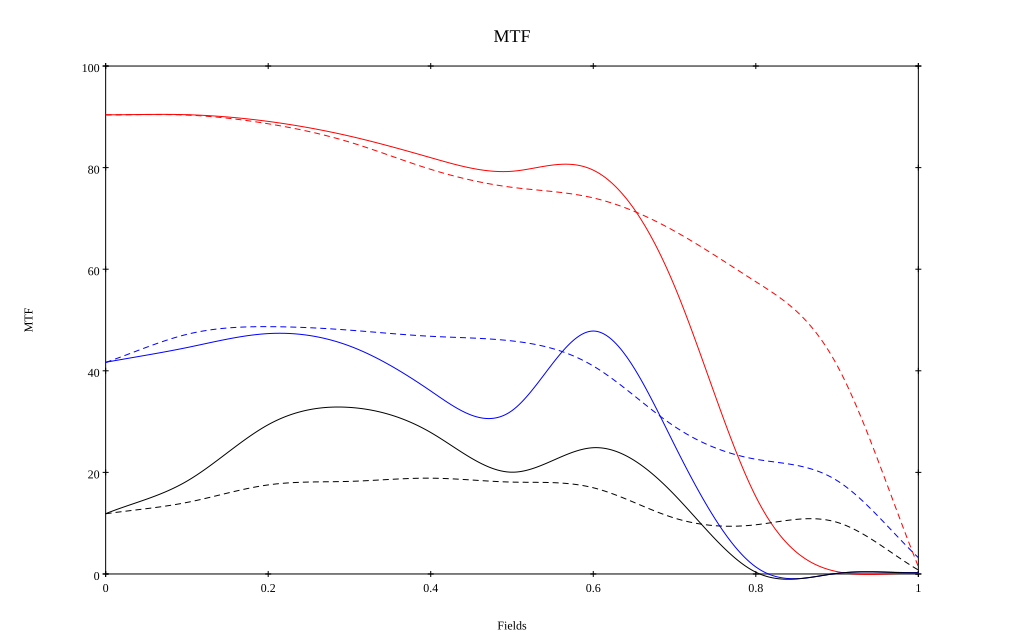

Data behind this chart, as committed beside it:
, 0, 0.1, 0.2, 0.3, 0.4, 0.5, 0.6, 0.7, 0.8, 0.9, 1
10 sag, 0.904, 0.904, 0.891, 0.862, 0.82, 0.793, 0.795, 0.567, 0.152, 0.005, 0.001
10 tan, 0.904, 0.903, 0.886, 0.85, 0.797, 0.761, 0.74, 0.675, 0.575, 0.411, 0.014
30 sag, 0.417, 0.446, 0.473, 0.449, 0.36, 0.322, 0.478, 0.254, 0.014, 0.001, 0.003
30 tan, 0.416, 0.472, 0.487, 0.48, 0.468, 0.459, 0.409, 0.29, 0.226, 0.184, 0.032
50 sag, 0.119, 0.183, 0.294, 0.328, 0.279, 0.2, 0.249, 0.156, 0.004, 0.001, 0.002
50 tan, 0.119, 0.141, 0.175, 0.182, 0.189, 0.181, 0.17, 0.11, 0.097, 0.102, 0.008
